The GitHub repository nakam7/keras-cnn-demo contains a labelled image folder "noodles" with 2 categories: ramen, udon. Examples follow, each with its label.

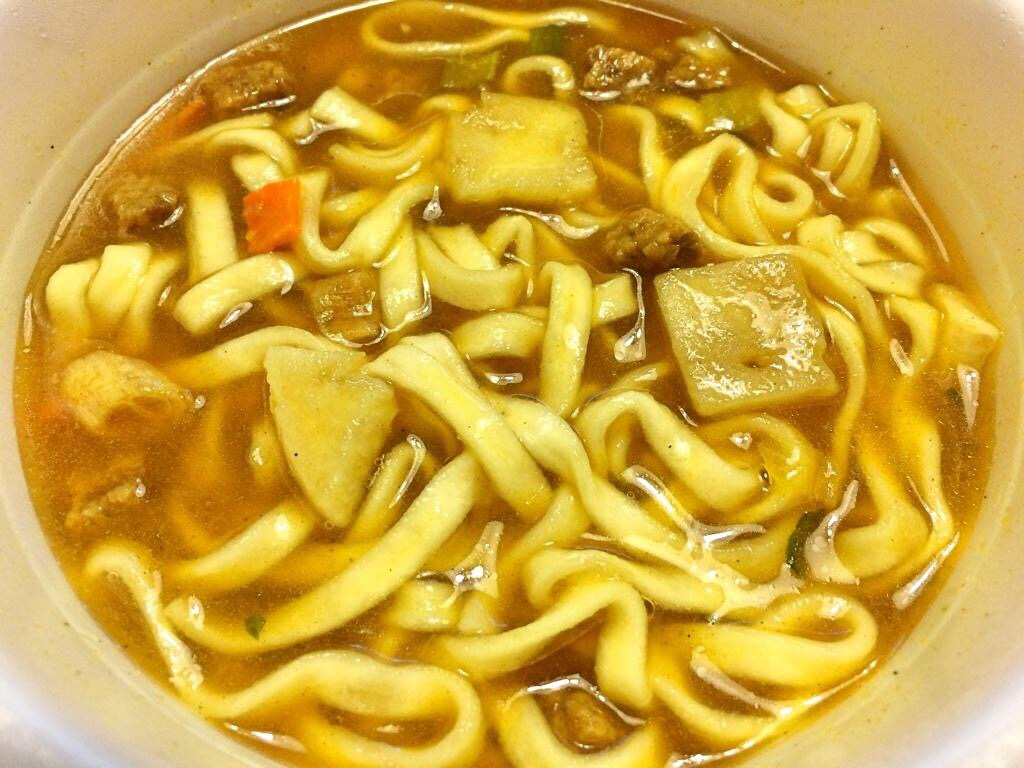
Label: udon

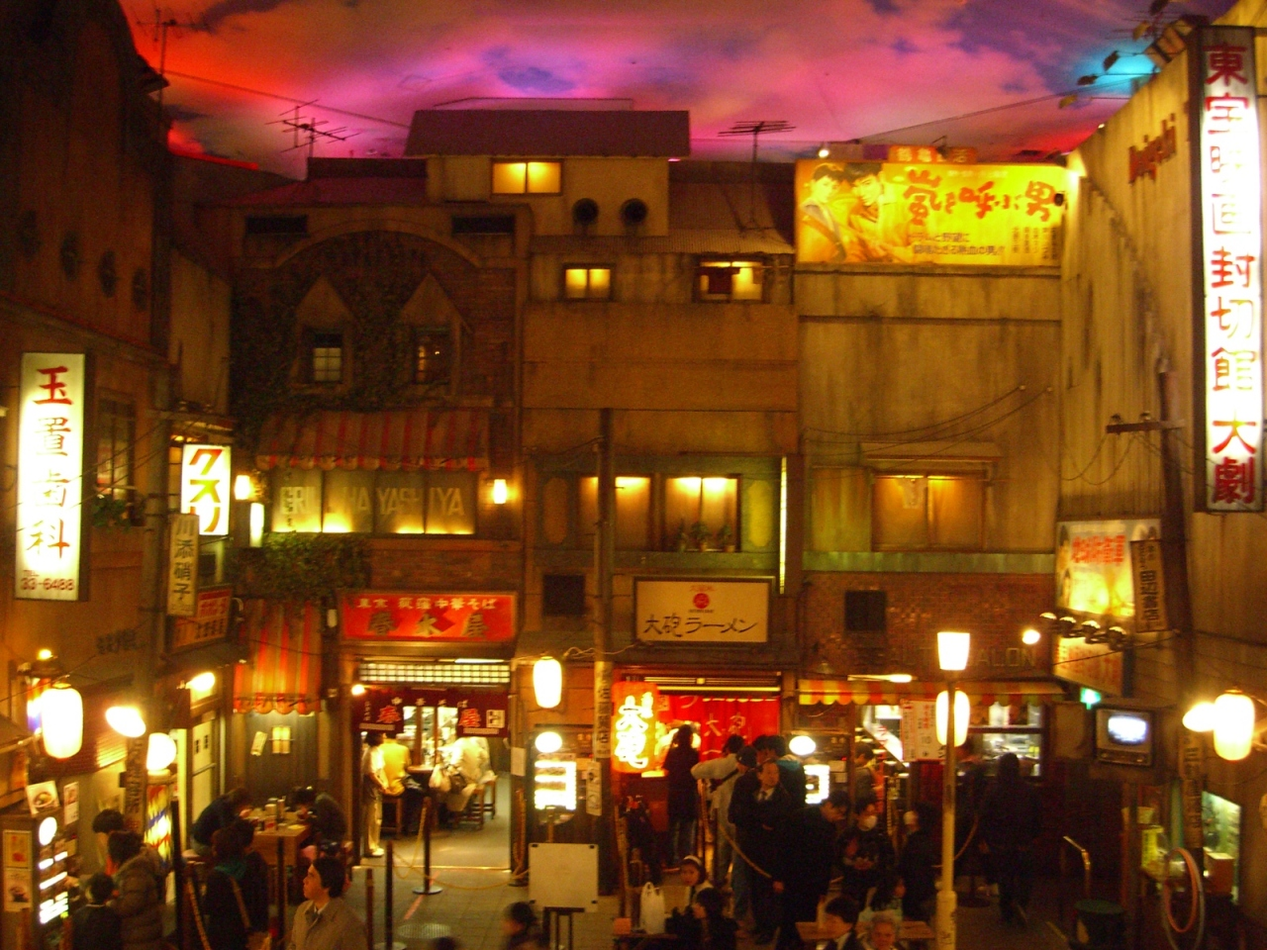
Label: ramen

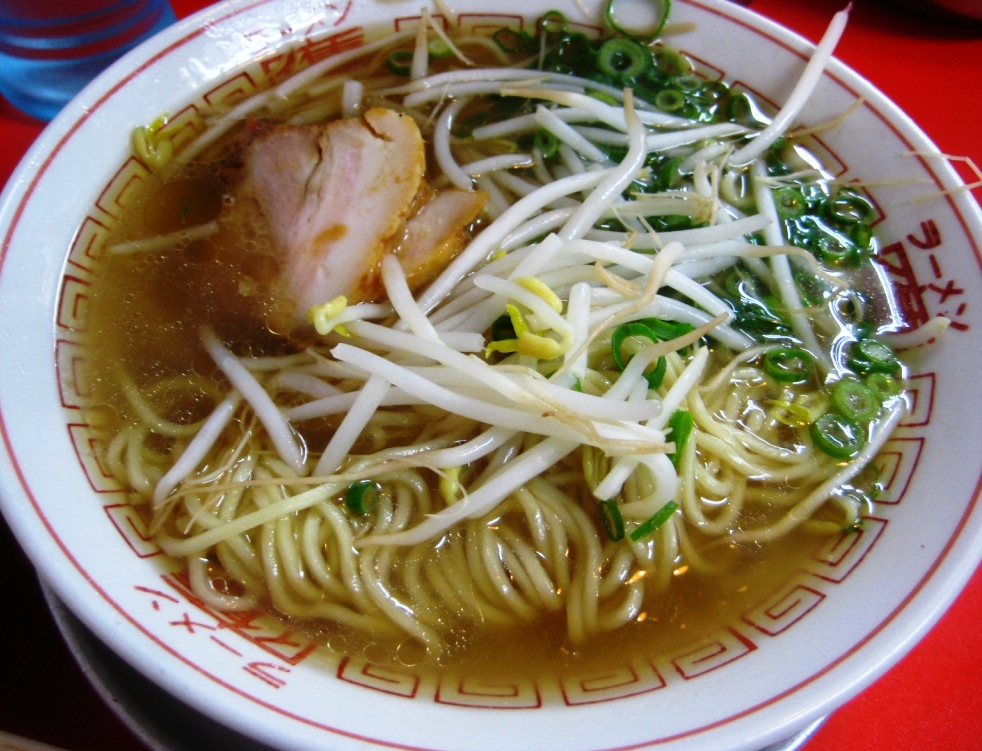
Label: ramen

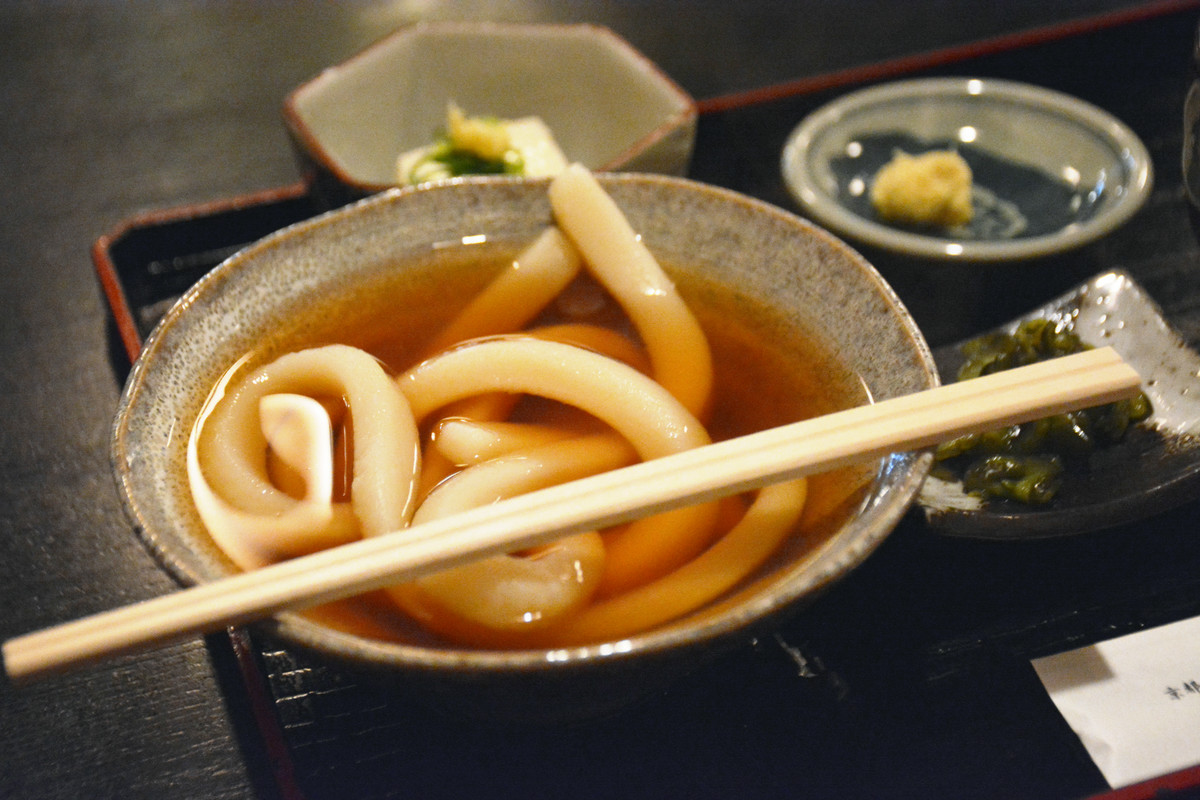
Label: udon

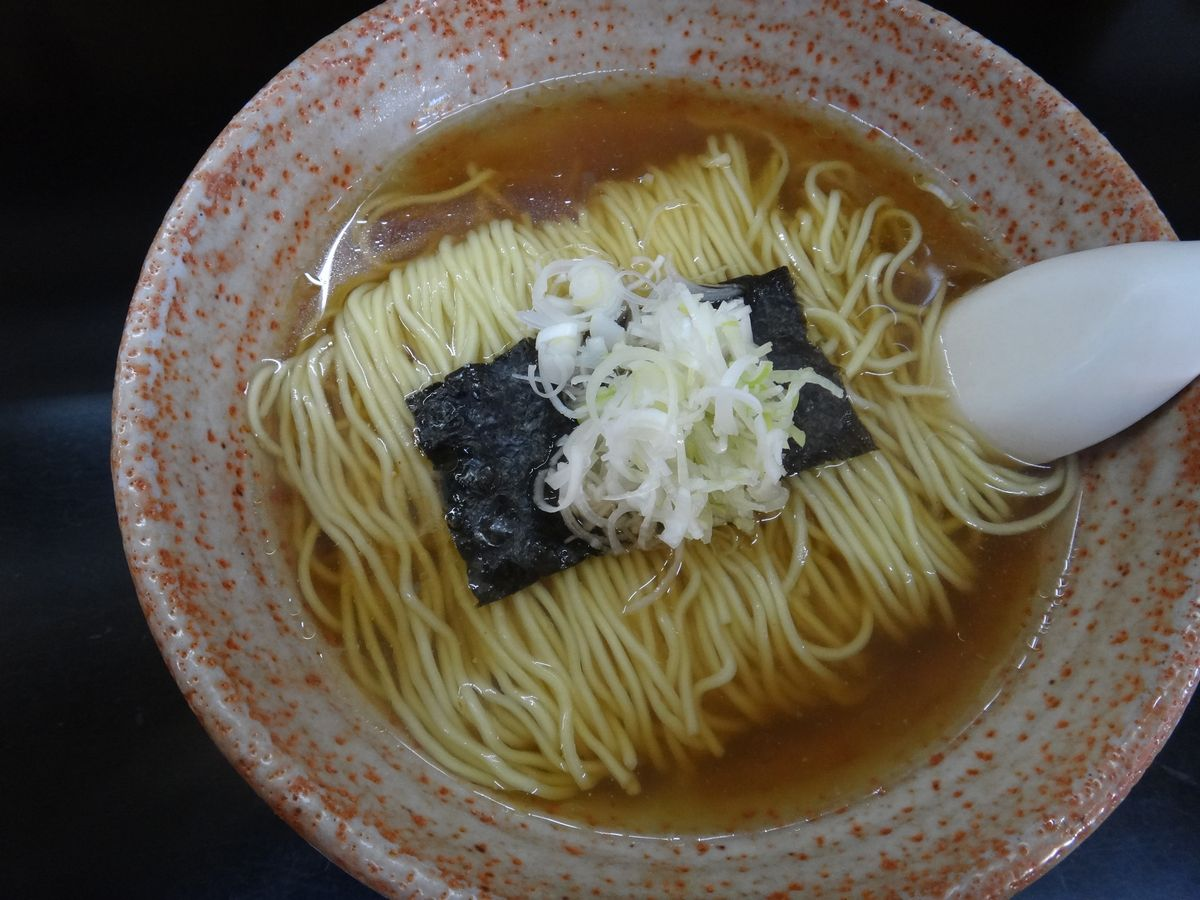
Label: ramen

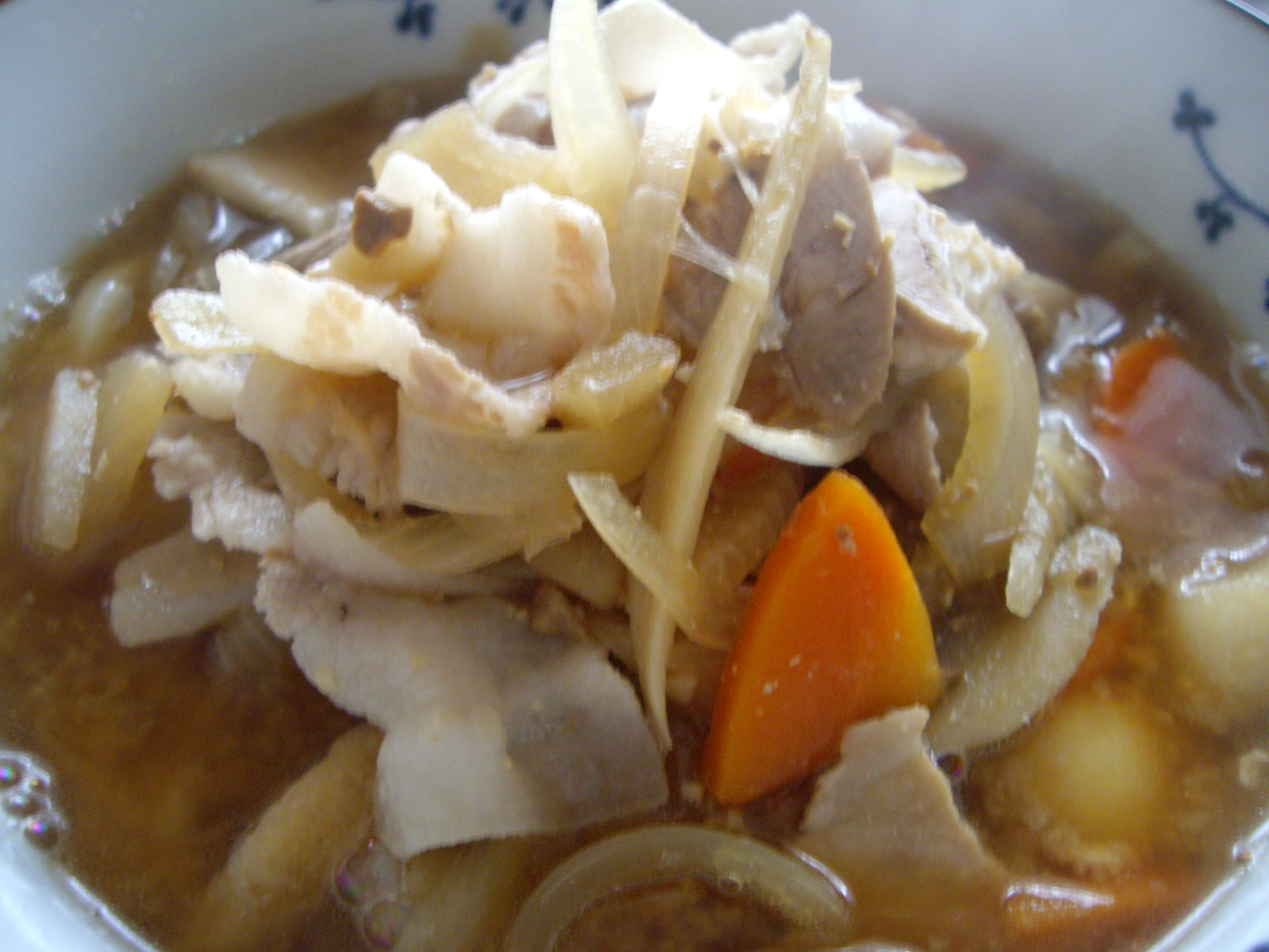
Label: udon
